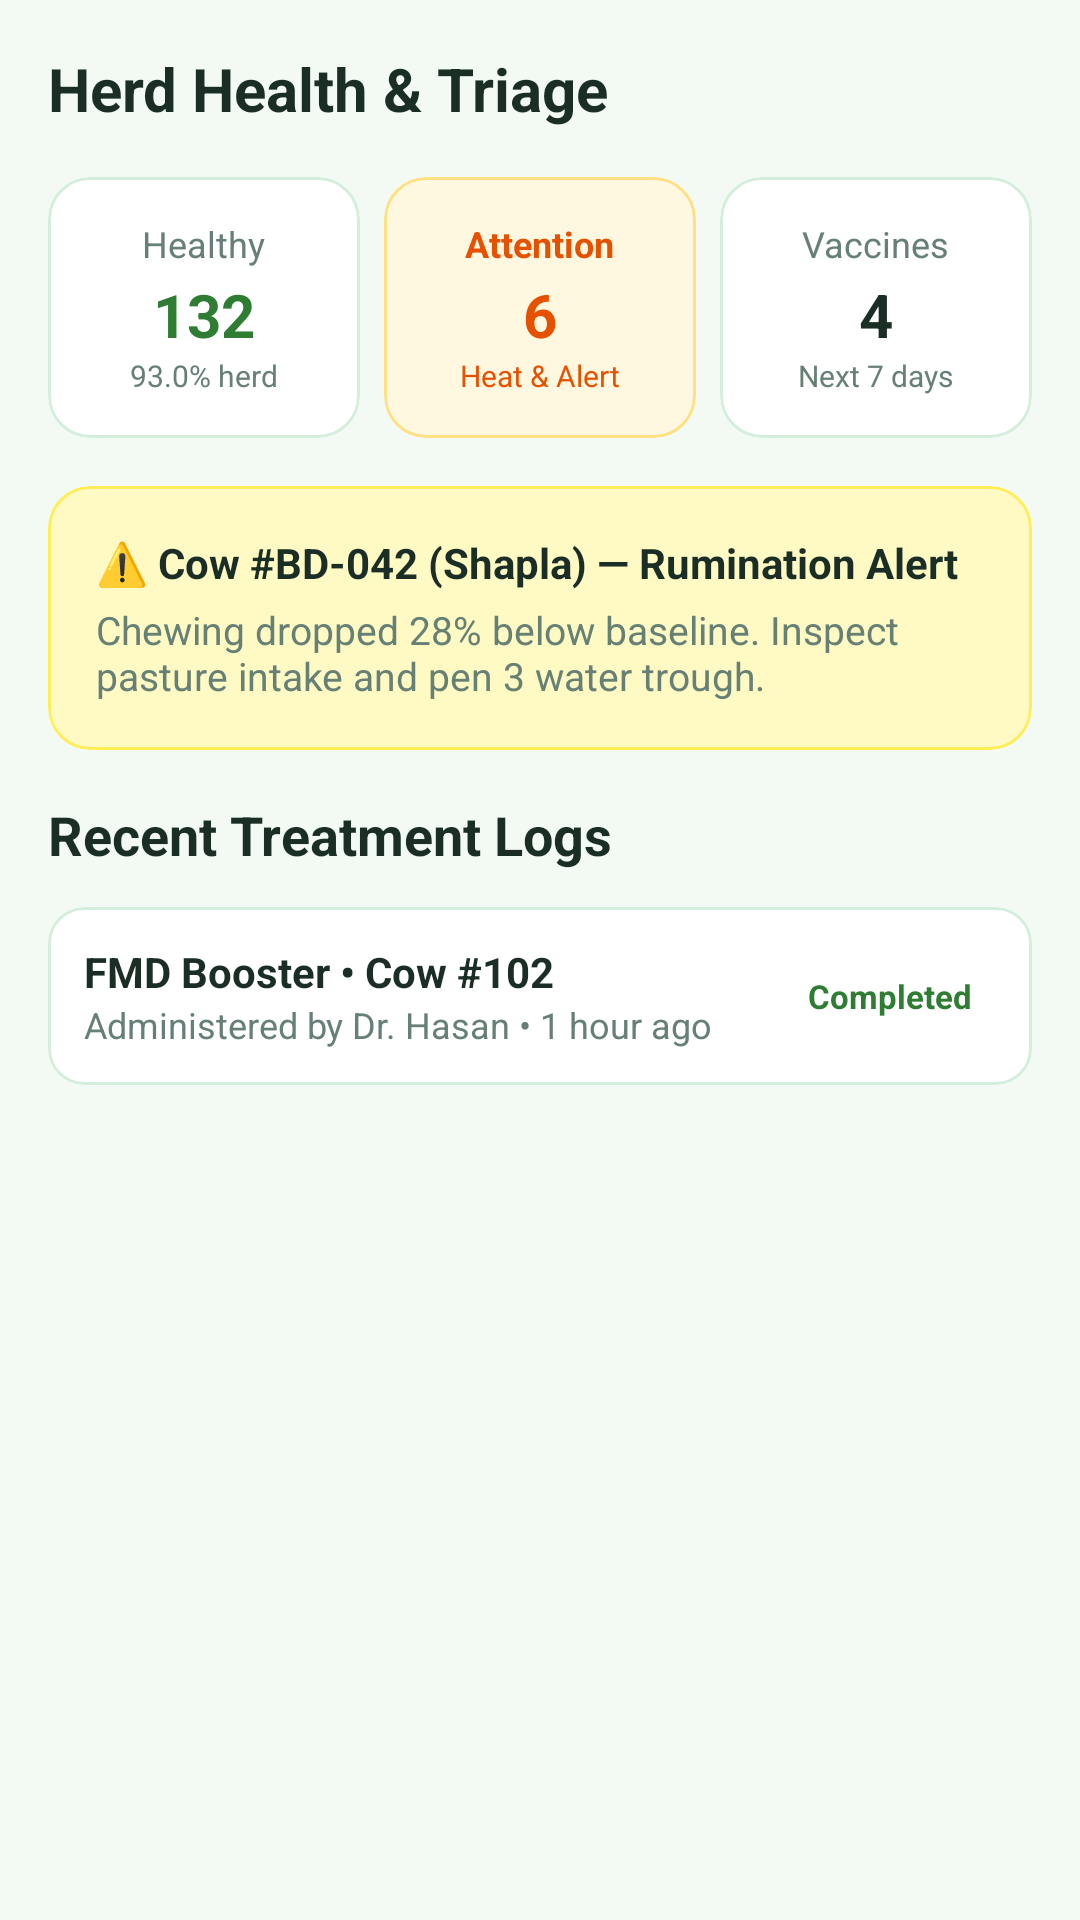

Layout XML and referenced resources for this Android screen:
<!-- AndroidManifest.xml: application theme Theme.Hambaa -->
<!-- res/layout/fragment_health.xml -->
<?xml version="1.0" encoding="utf-8"?>
<androidx.core.widget.NestedScrollView xmlns:android="http://schemas.android.com/apk/res/android"
    xmlns:app="http://schemas.android.com/apk/res-auto"
    android:layout_width="match_parent"
    android:layout_height="match_parent"
    android:background="@color/background"
    android:fillViewport="true">

    <LinearLayout
        android:layout_width="match_parent"
        android:layout_height="wrap_content"
        android:orientation="vertical"
        android:padding="16dp">

        <TextView
            android:layout_width="wrap_content"
            android:layout_height="wrap_content"
            android:text="Herd Health &amp; Triage"
            android:textColor="@color/text_primary"
            android:textSize="20sp"
            android:textStyle="bold"
            android:layout_marginBottom="16dp" />

        
        <LinearLayout
            android:layout_width="match_parent"
            android:layout_height="wrap_content"
            android:orientation="horizontal"
            android:weightSum="3"
            android:layout_marginBottom="16dp">

            <com.google.android.material.card.MaterialCardView
                android:layout_width="0dp" android:layout_height="wrap_content" android:layout_weight="1" android:layout_marginEnd="4dp"
                app:cardBackgroundColor="@color/surface" app:cardCornerRadius="14dp" app:strokeColor="@color/card_stroke" app:strokeWidth="1dp">
                <LinearLayout android:layout_width="match_parent" android:layout_height="wrap_content" android:orientation="vertical" android:padding="14dp" android:gravity="center">
                    <TextView android:layout_width="wrap_content" android:layout_height="wrap_content" android:text="Healthy" android:textColor="@color/text_secondary" android:textSize="12sp" />
                    <TextView android:layout_width="wrap_content" android:layout_height="wrap_content" android:text="132" android:textColor="@color/status_healthy" android:textSize="20sp" android:textStyle="bold" android:layout_marginTop="2dp" />
                    <TextView android:layout_width="wrap_content" android:layout_height="wrap_content" android:text="93.0% herd" android:textColor="@color/text_secondary" android:textSize="10sp" />
                </LinearLayout>
            </com.google.android.material.card.MaterialCardView>

            <com.google.android.material.card.MaterialCardView
                android:layout_width="0dp" android:layout_height="wrap_content" android:layout_weight="1" android:layout_marginHorizontal="4dp"
                app:cardBackgroundColor="#FFF8E1" app:cardCornerRadius="14dp" app:strokeColor="#FFE082" app:strokeWidth="1dp">
                <LinearLayout android:layout_width="match_parent" android:layout_height="wrap_content" android:orientation="vertical" android:padding="14dp" android:gravity="center">
                    <TextView android:layout_width="wrap_content" android:layout_height="wrap_content" android:text="Attention" android:textColor="#E65100" android:textSize="12sp" android:textStyle="bold" />
                    <TextView android:layout_width="wrap_content" android:layout_height="wrap_content" android:text="6" android:textColor="#E65100" android:textSize="20sp" android:textStyle="bold" android:layout_marginTop="2dp" />
                    <TextView android:layout_width="wrap_content" android:layout_height="wrap_content" android:text="Heat &amp; Alert" android:textColor="#E65100" android:textSize="10sp" />
                </LinearLayout>
            </com.google.android.material.card.MaterialCardView>

            <com.google.android.material.card.MaterialCardView
                android:layout_width="0dp" android:layout_height="wrap_content" android:layout_weight="1" android:layout_marginStart="4dp"
                app:cardBackgroundColor="@color/surface" app:cardCornerRadius="14dp" app:strokeColor="@color/card_stroke" app:strokeWidth="1dp">
                <LinearLayout android:layout_width="match_parent" android:layout_height="wrap_content" android:orientation="vertical" android:padding="14dp" android:gravity="center">
                    <TextView android:layout_width="wrap_content" android:layout_height="wrap_content" android:text="Vaccines" android:textColor="@color/text_secondary" android:textSize="12sp" />
                    <TextView android:layout_width="wrap_content" android:layout_height="wrap_content" android:text="4" android:textColor="@color/text_primary" android:textSize="20sp" android:textStyle="bold" android:layout_marginTop="2dp" />
                    <TextView android:layout_width="wrap_content" android:layout_height="wrap_content" android:text="Next 7 days" android:textColor="@color/text_secondary" android:textSize="10sp" />
                </LinearLayout>
            </com.google.android.material.card.MaterialCardView>

        </LinearLayout>

        
        <com.google.android.material.card.MaterialCardView
            android:layout_width="match_parent"
            android:layout_height="wrap_content"
            android:layout_marginBottom="16dp"
            app:cardBackgroundColor="#FFF9C4"
            app:cardCornerRadius="14dp"
            app:strokeColor="#FFEE58"
            app:strokeWidth="1dp">
            <LinearLayout android:layout_width="match_parent" android:layout_height="wrap_content" android:orientation="vertical" android:padding="16dp">
                <TextView android:layout_width="wrap_content" android:layout_height="wrap_content" android:text="⚠️ Cow #BD-042 (Shapla) — Rumination Alert" android:textColor="@color/text_primary" android:textSize="14sp" android:textStyle="bold" android:layout_marginBottom="4dp" />
                <TextView android:layout_width="wrap_content" android:layout_height="wrap_content" android:text="Chewing dropped 28% below baseline. Inspect pasture intake and pen 3 water trough." android:textColor="@color/text_secondary" android:textSize="13sp" />
            </LinearLayout>
        </com.google.android.material.card.MaterialCardView>

        
        <TextView
            android:layout_width="wrap_content"
            android:layout_height="wrap_content"
            android:text="Recent Treatment Logs"
            android:textColor="@color/text_primary"
            android:textSize="18sp"
            android:textStyle="bold"
            android:layout_marginBottom="12dp" />

        
        <com.google.android.material.card.MaterialCardView
            android:layout_width="match_parent" android:layout_height="wrap_content" android:layout_marginBottom="8dp"
            app:cardBackgroundColor="@color/surface" app:cardCornerRadius="12dp" app:strokeColor="@color/card_stroke" app:strokeWidth="1dp">
            <LinearLayout android:layout_width="match_parent" android:layout_height="wrap_content" android:orientation="horizontal" android:gravity="center_vertical" android:padding="12dp">
                <LinearLayout android:layout_width="0dp" android:layout_height="wrap_content" android:layout_weight="1" android:orientation="vertical">
                    <TextView android:layout_width="wrap_content" android:layout_height="wrap_content" android:text="FMD Booster • Cow #102" android:textColor="@color/text_primary" android:textSize="14sp" android:textStyle="bold" />
                    <TextView android:layout_width="wrap_content" android:layout_height="wrap_content" android:text="Administered by Dr. Hasan • 1 hour ago" android:textColor="@color/text_secondary" android:textSize="12sp" />
                </LinearLayout>
                <TextView android:layout_width="wrap_content" android:layout_height="wrap_content" android:background="@drawable/bg_tag_pill" android:paddingHorizontal="8dp" android:paddingVertical="4dp" android:text="Completed" android:textColor="@color/status_healthy" android:textSize="11sp" android:textStyle="bold" />
            </LinearLayout>
        </com.google.android.material.card.MaterialCardView>

    </LinearLayout>
</androidx.core.widget.NestedScrollView>
<!-- resources referenced by this layout -->
<resources>
  <color name="background">#F2FAF3</color>
  <color name="card_stroke">#D4EEDC</color>
  <color name="status_healthy">#2E7D32</color>
  <color name="surface">#FFFFFF</color>
  <color name="text_primary">#1A2E26</color>
  <color name="text_secondary">#668075</color>
  <style name="Theme.Hambaa" parent="Theme.Material3.Light.NoActionBar">
          <item name="colorPrimary">@color/primary</item>
          <item name="colorPrimaryDark">@color/primary_dark</item>
          <item name="colorSecondary">@color/primary_light</item>
          <item name="android:windowBackground">@color/background</item>
      </style>
  <color name="primary">#238B63</color>
  <color name="primary_dark">#15533B</color>
  <color name="primary_light">#A7E8C9</color>
</resources>
